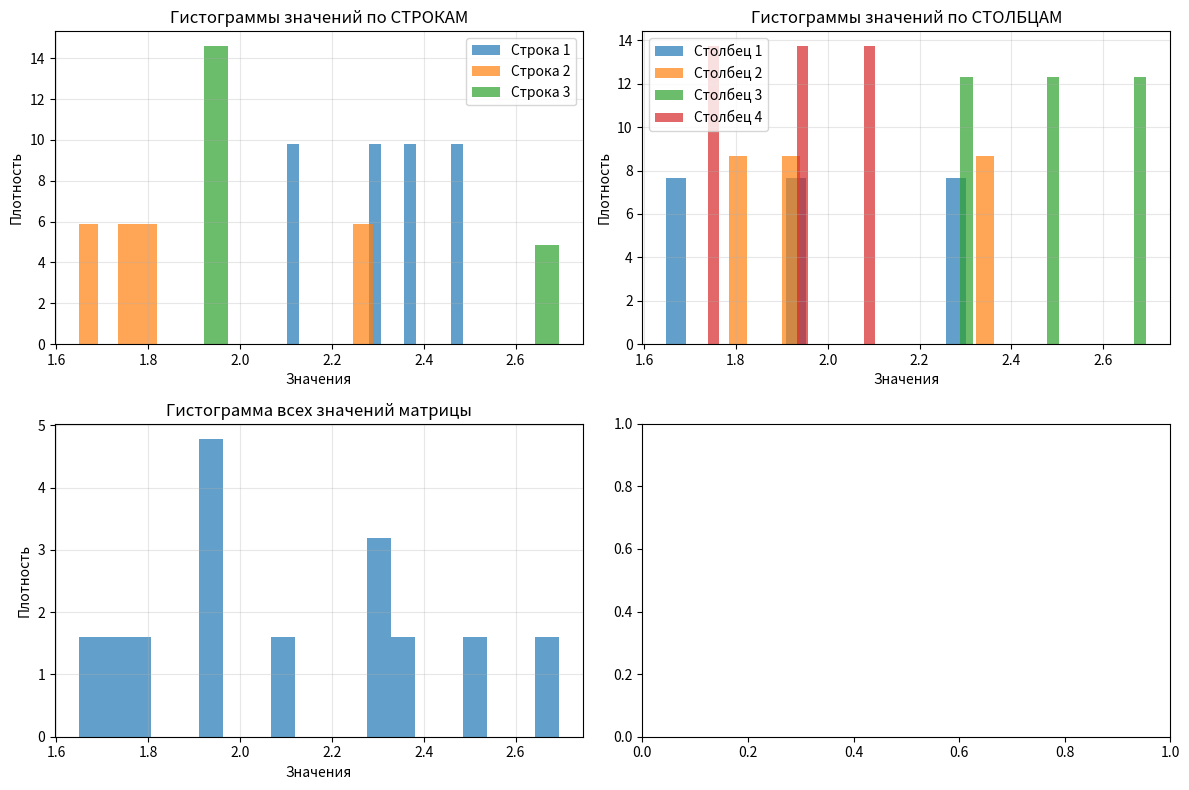

The script that saved this image:
import numpy as np
import matplotlib.pyplot as plt

def analyze_normal_matrix(m, n, mean=0, std=1):
    matrix = np.random.normal(loc=mean, scale=std, size=(m, n))

    print(f"Матрица {m}x{n}:")
    print(matrix)

    # Статистика по столбцам
    column_means = np.mean(matrix, axis=0)
    column_variances = np.var(matrix, axis=0)

    print("Статистика по СТОЛБЦАМ:")
    for i in range(n):
        print(f"Столбец {i + 1}: мат. ожидание = {column_means[i]:.4f}, "
              f"дисперсия = {column_variances[i]:.4f}")

    row_means = np.mean(matrix, axis=1)
    row_variances = np.var(matrix, axis=1)

    print("Статистика по СТРОКАМ:")
    for i in range(m):
        print(f"Строка {i + 1}: мат. ожидание = {row_means[i]:.4f}, "f"дисперсия = {row_variances[i]:.4f}")

    fig, axes = plt.subplots(2, 2, figsize=(12, 8))

    axes[0, 0].set_title("Гистограммы значений по СТРОКАМ")
    for i in range(m):
        axes[0, 0].hist(matrix[i, :], alpha=0.7, label=f"Строка {i + 1}",
                        bins=15, density=True)
    axes[0, 0].legend()
    axes[0, 0].set_xlabel("Значения")
    axes[0, 0].set_ylabel("Плотность")
    axes[0, 0].grid(True, alpha=0.3)

    axes[0, 1].set_title("Гистограммы значений по СТОЛБЦАМ")
    for j in range(n):
        axes[0, 1].hist(matrix[:, j], alpha=0.7, label=f"Столбец {j + 1}", bins=15, density=True)
    axes[0, 1].legend()
    axes[0, 1].set_xlabel("Значения")
    axes[0, 1].set_ylabel("Плотность")
    axes[0, 1].grid(True, alpha=0.3)

    axes[1, 0].hist(matrix.flatten(), bins=20, alpha=0.7, density=True)
    axes[1, 0].set_title("Гистограмма всех значений матрицы")
    axes[1, 0].set_xlabel("Значения")
    axes[1, 0].set_ylabel("Плотность")
    axes[1, 0].grid(True, alpha=0.3)

    plt.tight_layout()
    plt.show()

    return matrix, column_means, column_variances, row_means, row_variances

analyze_normal_matrix(3, 4, mean=2, std=0.5)